pico-8 play session: no input (idle)

[t = 1 s] idle ~1s (no d-pad/buttons)
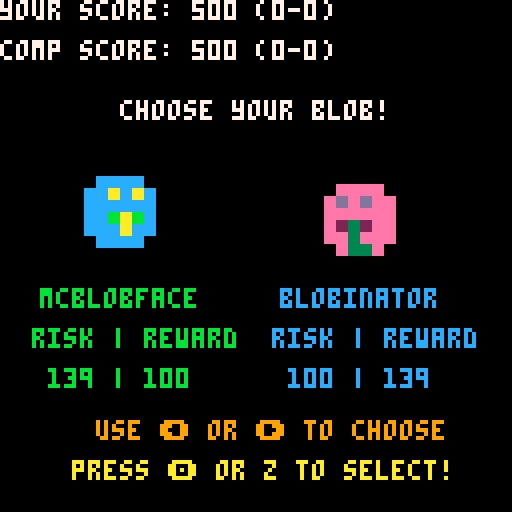
[t = 2 s] idle ~2s (no d-pad/buttons)
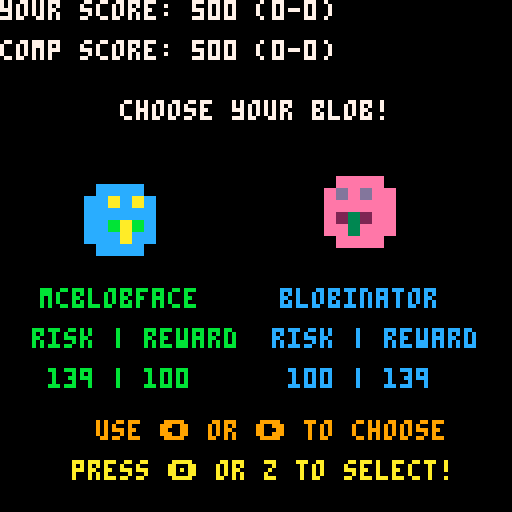
[t = 4 s] idle ~4s (no d-pad/buttons)
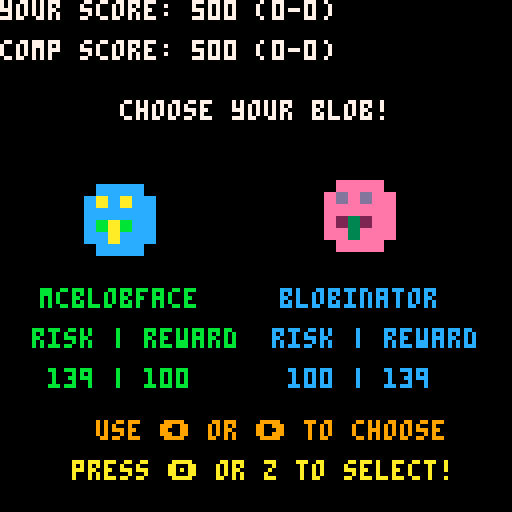
[t = 6 s] idle ~6s (no d-pad/buttons)
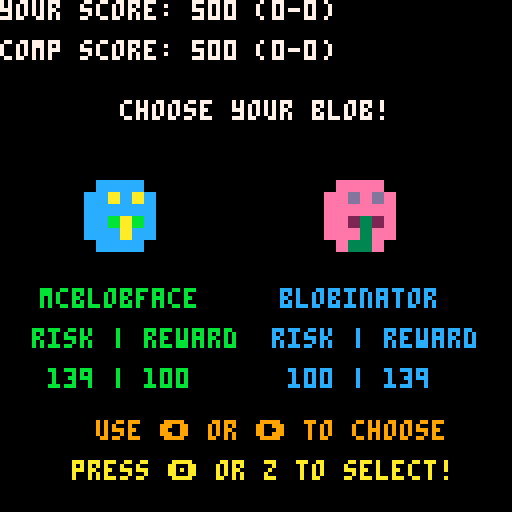
[t = 8 s] idle ~8s (no d-pad/buttons)
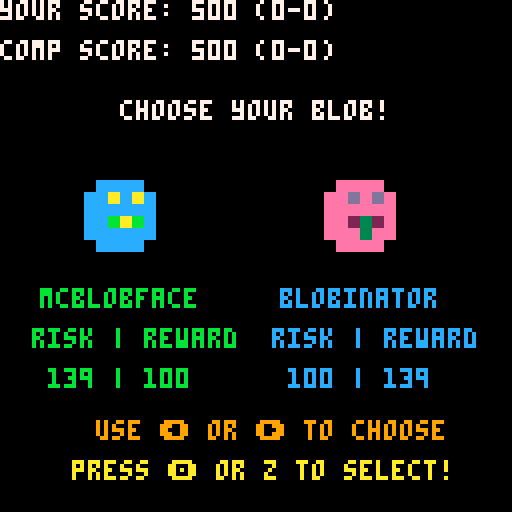

pico-8 cartridge
version 42
__lua__
-- formula blob 1.0.0a
-- by @geopet
-- https://github.com/geopet/formula-blob

function _init()
    -- initalize things here

    -- logging variables
    logging = false
    log_msg = ""

    quick_log = {
        scale = nil,
        boost_bonus = nil
    }

    -- game state variable
    state = "game-start"
    arrow_phase = rnd(1)
    lock_timer = 0
    current_music = -1
    race_victory_sfx = false
    is_muted = false

    -- start screen parade variables
    parade_blobs = {}
    local sprite_index = {}
    local blob_sprites = {16, 17, 18, 19, 20}
    add(sprite_index, blob_sprites[flr(rnd(#blob_sprites)) + 1])

    for i = 2, 30 do
        local new_sprite
        repeat
            new_sprite = blob_sprites[flr(rnd(#blob_sprites)) + 1]
        until (new_sprite != sprite_index[#sprite_index])
        add(sprite_index, new_sprite)
    end

    for i = 1, #sprite_index do
        local blob = {
            sprite = sprite_index[i],
            offset = i * 32,
            flip_x = rnd(1) < 0.5,
            flip_y = rnd(1) < 0.1
        }
        add(parade_blobs, blob)
    end

    -- blob sprite variables

    blobs = {
        blob1 = {
            base_sprite = { x = 3, y = 0 },
            boost_sprite = { x = 5, y = 8 },
            position = { x = nil, y = nil },
            speed = nil,
            name = nil,
            false_start = { target = 0, current = 0 },
            win_probability = { expected_time = nil, ratio = nil, moneyline = nil }
        },
        blob2 = {
            base_sprite = { x = 5, y = 0 },
            boost_sprite = { x = 1, y = 0 },
            position = { x = nil, y = nil },
            speed = nil,
            name = nil,
            false_start = { target = 0, current = 0 },
            win_probability = { expected_time = nil, ratio = nil, moneyline = nil }
        },
        blob3 = {
            base_sprite = { x = 7, y = 0 },
            boost_sprite = { x = 7, y = 8 },
            position = { x = nil, y = nil },
            speed = nil,
            name = nil,
            false_start = { target = 0, current = 0 },
            win_probability = { expected_time = nil, ratio = nil, moneyline = nil }
        }
    }

    selected_blob = 0

    -- race variables
    race_results = {
        winner = nil,
        loser = nil,
        winner_id = 0,
        loser_id = 0
    }

    game_over = nil
    fireworks = {}

    -- scoring variables
    score = {
        player = nil,
        opponent = nil,
        player_wins = nil,
        opponent_wins = nil,
        player_losses = nil,
        opponent_losses = nil
    }

    -- race win probability variables
    win_probability = {
        start_line = 10,
        finish_line = 120,
        track_length = nil,
        total_speed = nil
    }

    boost_meter = {
        fastest_blob = nil,
        bonus = nil,
        strength_base = 1.5,
        strength_balance = nil
    }

    -- player boost table
    player_boost = {
        meter = nil,
        active = false,
        overheating = false,
        overheating_timer = nil,
        amount = nil,
        amount_modified = nil
    }

    -- opponent boost table
    opponent_boost = {
        meter = nil,
        active = false,
        overheating = false,
        overheating_timer = nil,
        amount = nil,
        amount_modified = nil,
        timer = nil,
        cooldown = nil,
        did_breakdown = false
    }
end

-->8

function _update()

    if (btnp(3)) then -- ⬇️ / down arrow to mute
        is_muted = not is_muted
    end

    music_player()

    if (state == "game-start") then
        lock_timer = 0
        game_score_init()

        if (btnp(4)) then -- 🅾️ button (z key)
            state = "race-init"
        end
        log_msg = ""
    elseif (state == "race-init") then
        lock_timer = 0

        -- set blob speed
        blobs.blob1.speed = (0.5 * rnd(1)) + 0.08
        blobs.blob2.speed = (0.5 * rnd(1)) + 0.08

        -- testing values
        -- blobs.blob1.speed = 0.1
        -- blobs.blob2.speed = 0.1

        win_probability.total_speed = blobs.blob1.speed + blobs.blob2.speed

        set_fastest_blob()
        calculate_boost_bonus()
        calculate_boost_strength()
        set_win_probability()
        set_racer_moneyline()
        set_blob_names()

        state = "choose"
    elseif (state == "choose") then
        if (log_msg == "start state") then
            log_msg = "b1 t: " .. blobs.blob1.win_probability.expected_time .. " b2 t: " .. blobs.blob2.win_probability.expected_time
        end
        if (btnp(0)) then -- left blob (1)
            selected_blob = 1
            sfx(0)
            -- log_msg = "b1 wp: " .. blobs.blob1.win_probability.ratio .. "b1 t: " .. blobs.blob1.win_probability.expected_time
            -- log_msg = "b1 wp: " .. blobs.blob1.win_probability.ratio .. " b1 ml: " .. blobs.blob1.win_probability.moneyline
            log_msg = quick_log.scale .. " " .. quick_log.boost_bonus .. " " .. (1.5 * quick_log.scale)
        elseif (btnp(1)) then -- right blob (2)
            selected_blob = 2
            sfx(0)
            -- log_msg = "b2 wp: " .. blobs.blob2.win_probability.ratio .. "b2 t: " .. blobs.blob2.win_probability.expected_time
            -- log_msg = "b2 wp: " .. blobs.blob2.win_probability.ratio .. " b2 ml: " .. blobs.blob2.win_probability.moneyline
            log_msg = quick_log.scale .. " " .. quick_log.boost_bonus .. " " .. (1.5 * quick_log.scale)
        elseif (btnp(4)) then
            if selected_blob != 0 then
                sfx(1)
                state = "locked_in"
            else
                log_msg = "please select a blob first"
            end
        end
    elseif (state == "locked_in") then
        log_msg = "locked in blob " .. selected_blob
        if (btnp(4)) then
            sfx(16)
            state = "countdown"
        end
    elseif (state == "countdown") then

        -- trigger false starts randomly
        if (rnd(1) < 0.02 and blobs.blob1.false_start.target == 0 and blobs.blob1.false_start.current == 0) then
            blobs.blob1.false_start.target = flr(rnd(37)) + 4
            sfx(18)
        end
        if (rnd(1) < 0.02 and blobs.blob2.false_start.target == 0 and blobs.blob2.false_start.current == 0) then
            blobs.blob2.false_start.target = flr(rnd(37)) + 4
            sfx(18)
        end

        -- update blob false start positions
        for key, blob in pairs(blobs) do
            local fs = blob.false_start

            if fs.target > 0 then
                -- moving forward to target
                if fs.current < fs.target then
                    fs.current += 3
                else
                    -- reached target, start going back
                    fs.target = 0
                end
            elseif fs.current > 0 then
                -- moving back to 0
                fs.current -= 3
            end
        end

        lock_timer += 1

        if (lock_timer == 30) then
            sfx(16)
        elseif (lock_timer == 60) then
            sfx(16)
        elseif (lock_timer == 90) then
            sfx(17)
        elseif (lock_timer > 119) then

            -- blob setup
            blobs.blob1.position.x = 10
            blobs.blob2.position.x = 10
            blobs.blob1.position.y = 66
            blobs.blob2.position.y = 96

            boost_balance(blobs.blob1.speed, blobs.blob2.speed)

            -- player boost setup
            player_boost.active = false
            player_boost.overheating = false
            player_boost.overheating_timer = 0
            player_boost.amount = 0

            -- opponent boost setup
            opponent_boost.active = false
            opponent_boost.overheating = false
            opponent_boost.overheating_timer = 0
            opponent_boost.amount = 0
            opponent_boost.timer = 0
            opponent_boost.cooldown = 0
            opponent_boost.did_breakdown = false

            race_results.winner_id = 0

            state = "racing"
        end

        -- log_msg = "countdown timer: " .. lock_timer
    elseif (state == "racing") then

        update_player_overheat()
        update_opponent_overheat()
        player_boost_check()
        opponent_boost_check()
        opponent_boost_cooldown_check()
        update_blobs_speed()
        win_condition_check()

        -- log_msg = "pb: " .. player_boost.meter .. " ob: " .. opponent_boost.meter
        -- log_msg = "pb: " .. player_boost.meter .. "pb_mod: " .. player_boost.amount_modified
        -- log_msg = "ob: " .. opponent_boost.meter .. "ob_mod: " .. opponent_boost.amount_modified
        -- log_msg = "pb_mod: " .. player_boost.amount_modified .. "ob_mod: " .. opponent_boost.amount_modified
        log_msg = "pb: " .. player_boost.meter .. "/" .. player_boost.amount_modified .. " ob: " .. opponent_boost.meter .. "/" .. opponent_boost.amount_modified

    elseif (state == "result") then

        for f in all(fireworks) do
            f.x += f.vx
            f.y += f.vy
            f.life -= 1
            if f.life <= 0 then
                del(fireworks, f)
            end
        end

        if (#fireworks == 0) then
            spawn_fireworks()
        end

        -- play victory sound effect
        if (not race_victory_sfx) then
            if (race_results.winner_id == selected_blob and not game_over) then
                sfx(21)
            elseif (race_results.winner_id == selected_blob and game_over) then
                sfx(23)
            else
                sfx(22)
            end
            race_victory_sfx = true
            spawn_fireworks()
        end

        if (btnp(4) and game_over) then
            race_victory_sfx = false
            state = "game-start"
        elseif (btnp(4) and not game_over) then
            race_victory_sfx = false
            state = "race-init"
        end
        log_msg = "result state"
    end
end

-->8

function _draw()
    cls() -- clear the screen

    local speed_mod = abs(sin(time() * 2))
    local bobbing_offset = sin((time() * 1.5) + arrow_phase) * 2 * speed_mod
    local wiggle_offset = sin((time() * 3) + arrow_phase) * 2 * speed_mod
    local blob_pulse = sin((time() * 2) + arrow_phase) * 1.5 * speed_mod
    local blob_pulse_2 = sin((time() * 2.5) + arrow_phase) * 1.5 * speed_mod

    -- blob sprite animation
    local blob1_sprite_frame = blobs.blob1.base_sprite.x + flr(time() * 2.5) % 2
    local blob1_flip = flr(time() * 2) % 2 == 1
    local blob1_sprite_boost_frame = blobs.blob1.boost_sprite.x + flr(time() * 2.5) % 2
    local blob2_sprite_frame = blobs.blob2.base_sprite.x + flr(time() * 1.5) % 2
    local blob2_flip = flr(time()) % 2 == 1
    local blob2_sprite_boost_frame = blobs.blob2.boost_sprite.x + flr(time() * 1.5) % 2

    if (state == "game-start") then
        -- Pulsing welcome text
        local t = sin(time() * 2)
        local c = 7 + flr((t + 1) * 2)

        print_centered("welcome to formula blob!", 20, c)
        print_centered("version 1.0.0a", 30, 12)
        print_centered("a fun time by @geopet", 40, 11)

        local base_y = 60
        local scroll_x = (time() * 30)
        local parade_length = #parade_blobs * 32

        -- Draw blob parade (seamless loop)
        for blob in all(parade_blobs) do
            local x = blob.offset - scroll_x % parade_length
            local y = base_y + sin(time() * 2 + blob.offset) * 2
            draw_sprite(blob.sprite, x, y, 16, 16, blob.flip_x, blob.flip_y)
            -- draw a second copy to the right for seamless looping
            if x < 128 then
                draw_sprite(blob.sprite, x + parade_length, y, 16, 16, blob.flip_x, blob.flip_y)
            end
        end

        print_centered("press 🅾️ or z to start", 100, 10)
        -- print_centered("press ⬇️ down arrow to mute", 110, 9)

        print_log_msg(log_msg)
    elseif (state == "race-init") then
        -- nothing to display right now
    elseif (state == "choose") then
        -- calculate name layout
        local blob1_name_width = #blobs.blob1.name * 4
        local blob1_name_x = 30 - blob1_name_width / 2

        local blob2_name_width = #blobs.blob2.name * 4
        local blob2_name_x = 90 - blob2_name_width / 2

        -- print score
        print("your score: " .. score.player .. " (" .. score.player_wins .. "-" .. score.player_losses .. ")", 0, 0, 7)
        print("comp score: " .. score.opponent .. " (" .. score.opponent_wins .. "-" .. score.opponent_losses .. ")", 0, 10, 7)

        print_centered("choose your blob!", 25, 7)

        -- draw blobs
        sspr(blob1_sprite_frame * 8, blobs.blob1.base_sprite.y, 8, 8, 30-12, 55-12 + blob_pulse, 24, 24, blob1_flip, false)
        sspr(blob2_sprite_frame * 8, blobs.blob2.base_sprite.y, 8, 8, 90-12, 55-12 + blob_pulse_2, 24, 24, blob2_flip, false)

        -- highlight selected blob
        if (selected_blob == 1) then
            print("⬇️", 27 + wiggle_offset, 35 + bobbing_offset, 7)
        elseif (selected_blob == 2) then
            print("⬇️", 87 + wiggle_offset, 35 + bobbing_offset, 7)
        end

        -- add labels
        print(blobs.blob1.name, blob1_name_x, 72, 11)
        print("risk | reward", 8, 82, 11)

        if (blobs.blob1.win_probability.moneyline < 0) then
            print(abs(blobs.blob1.win_probability.moneyline) .. " | 100", 12, 92, 11)
        else
            print("100 | " .. abs(blobs.blob1.win_probability.moneyline), 12, 92, 11)
        end

        print(blobs.blob2.name, blob2_name_x, 72, 12)
        print("risk | reward", 68, 82, 12)

        if (blobs.blob2.win_probability.moneyline < 0) then
            print(abs(blobs.blob2.win_probability.moneyline) .. " | 100", 72, 92, 12)
        else
            print("100 | " .. abs(blobs.blob2.win_probability.moneyline), 72, 92, 12)
        end

        print_centered("use ⬅️ or ➡️ to choose", 105, 9)
        print_centered("press 🅾️ or z to select!", 115, 10)

        -- print log message
        print_log_msg(log_msg)
    elseif (state == "locked_in") then
        print("current score: " .. score.player .. " (" .. score.player_wins .. "-" .. score.player_losses .. ")", 0, 0, 7)

        -- prepare "is ready!" line
        local blob_name = (selected_blob == 1) and blobs.blob1.name or blobs.blob2.name
        local ready_text = blob_name .. " is ready!"
        print_centered(ready_text, 20, 12)

        if (selected_blob == 1) then
            sspr(blob1_sprite_frame * 8, blobs.blob1.base_sprite.y, 8, 8, 52, 42 + blob_pulse, 24, 24, blob1_flip, false)
        else
            sspr(blob2_sprite_frame * 8, blobs.blob2.base_sprite.y, 8, 8, 52, 42 + blob_pulse_2, 24, 24, blob2_flip, false)
        end

        print_centered("press 🅾️ or z to start race!", 90, 10)
        print_centered("press ❎ or x to boost!", 100, 14)

        print_log_msg(log_msg)
    elseif (state == "countdown") then

        local pre_race_x = 10
        local blob1_y_countdown = 66
        local blob2_y_countdown = 96

        -- run animation and bobbing
        local run_anim_1 = blobs.blob1.base_sprite.x + flr(time() * 4) % 2
        local run_anim_2 = blobs.blob2.base_sprite.x + flr(time() * 3.5) % 2
        local bob = sin(time() * 6) * 1.5

        draw_track()

        -- draw with both bobbing and false start offset
        sspr(run_anim_1 * 8, 0, 8, 8, pre_race_x - 12 + blobs.blob1.false_start.current, blob1_y_countdown - 12 + bob, 24, 24, false, false)
        sspr(run_anim_2 * 8, 0, 8, 8, pre_race_x - 12 + blobs.blob2.false_start.current, blob2_y_countdown - 12 + bob, 24, 24, false, false)

        if (lock_timer < 30) then
            announcer_opt = {string = "racers on the ready...", x = 22, y = 10, color = 14}
            spr(48, 43, 20) -- red light
            spr(51, 51, 20)
            spr(51, 59, 20)
            spr(51, 67, 20)
            countdown_opt = {string = "3", x = 58, y = 32, color = 7}
        elseif (lock_timer < 60) then
            announcer_opt = {string = "on your marks...", x = 33, y = 10, color = 13}
            spr(48, 43, 20) -- red light
            spr(48, 51, 20)
            spr(51, 59, 20)
            spr(51, 67, 20)
            countdown_opt = {string = "2", x = 58, y = 32, color = 10}
        elseif (lock_timer < 90) then
            announcer_opt = {string = "get set...", x = 45, y = 10, color = 12}
            spr(48, 43, 20)
            spr(48, 51, 20)
            spr(49, 59, 20) -- orange light
            spr(51, 67, 20)
            countdown_opt = {string = "1", x = 58, y = 32, color = 9}
        elseif (lock_timer < 120) then
            announcer_opt = {string = "and they're off!", x = 30, y = 10, color = 11}
            spr(48, 43, 20)
            spr(48, 51, 20)
            spr(49, 59, 20)
            spr(50, 67, 20) -- green light!
            countdown_opt = {string = "go!", x = 55, y = 32, color = 8}
        else
            announcer_opt = {string = "there's a problem on the track!", x = 20, y = 30, color = 14}
            countdown_opt = {string = "false start!", x = 60, y = 50, color = 14}
        end

        countdown_msg(announcer_opt, countdown_opt)

        print_log_msg(log_msg)
    elseif (state == "racing") then
        print("your score: " .. score.player .. " ", 0, 0, 7)
        print("comp score: " .. score.opponent, 64, 0, 7)
        print_centered("the race is on!", 10, 11)

        if (player_boost.overheating) then
            print_centered("boost overheat!", 20, 8)
        else
            print_centered("press ❎ or x to boost!", 20, 9)
        end

        draw_track()

        if selected_blob == 1 then
            draw_racer(blobs.blob1, player_boost.active, blob1_sprite_frame, blob1_sprite_boost_frame, 0)
            draw_racer(blobs.blob2, opponent_boost.active, blob2_sprite_frame, blob2_sprite_boost_frame, 0)
        else
            draw_racer(blobs.blob2, player_boost.active, blob2_sprite_frame, blob2_sprite_boost_frame, 0)
            draw_racer(blobs.blob1, opponent_boost.active, blob1_sprite_frame, blob1_sprite_boost_frame, 0)
        end

        if (logging) then
            print("blob1_x: " .. blobs.blob1.position.x .. " speed: " .. blobs.blob1.speed, 0, 90, 6)
            print("blob2_x: " .. blobs.blob2.position.x .. " speed: " .. blobs.blob2.speed, 0, 100, 6)
        end

        print_log_msg(log_msg)
    elseif (state == "result") then

        local winner_x, winner_y = 30, 50
        local winner_size = 32
        local dance_x = sin(time() * 4) * 2
        local winner_flip_x = flr(time() * 2 ) % 2 == 0
        local loser_flip_x = not winner_flip_x
        local flip_y = flr(time()) % 8 == 0

        print("your score: " .. score.player .. " (" .. score.player_wins .. "-" .. score.player_losses .. ")", 0, 0, 7)
        print("comp score: " .. score.opponent .. " (" .. score.opponent_wins .. "-" .. score.opponent_losses .. ")", 0, 10, 7)

        -- headline
        local headline = game_over and "the match is over!" or "this race is over!!"
        print_centered(headline, 20, 11)

        -- winner large
        sspr(
            race_results.winner.base_sprite.x * 8, race_results.winner.base_sprite.y,
            8, 8,
            winner_x + dance_x, winner_y,  -- position on screen
            winner_size, winner_size,  -- size (scale 4x)
            winner_flip_x, flip_y
        )

        if (race_results.winner_id == selected_blob) then
            -- crown sprite
            sspr(
                32 % 16 * 8, flr(32 / 16) * 8,
                8, 8,
                winner_x + dance_x, winner_y - 5,  -- position on screen
                32, 32, -- size (scale 4x)
                winner_flip_x, false
            )
            if (game_over) then
                -- launch fireworks
                for f in all(fireworks) do
                    pset(f.x, f.y, f.color)
                end
                print_centered("you are the match winner!", 30, 14)
            else
                print_centered("you are the race winner!", 30, 14)
            end
        else
            print_centered("you did not win the race :(", 30, 14)
        end

        -- loser small
        sspr(
            race_results.loser.base_sprite.x * 8, race_results.loser.base_sprite.y,
            8, 8,
            80, 72 + dance_x,  -- position on screen
            8, 8,    -- size (normal)
            loser_flip_x, false
        )

        local prompt = game_over and "press 🅾️ or z to play again" or "press 🅾️ or z to race again"
        print_centered(prompt, 90, 10)

        print_log_msg(log_msg)
    end
end

-->8
-- helper functions

function draw_sprite(sprite_id, x, y, w, h, flip_x, flip_y)
    local sx = (sprite_id % 16) * 8
    local sy = flr(sprite_id / 16) * 8
    sspr(sx, sy, 8, 8, x, y, w, h, flip_x or false, flip_y or false)
end

function game_score_init()
    score.player = 500
    score.opponent = 500
    score.player_wins = 0
    score.opponent_wins = 0
    score.player_losses = 0
    score.opponent_losses = 0
    game_over = false
end

function set_win_probability()
    win_probability.track_length = win_probability.finish_line - win_probability.start_line
    blobs.blob1.win_probability.expected_time = (win_probability.track_length/blobs.blob1.speed)/30
    blobs.blob2.win_probability.expected_time = (win_probability.track_length/blobs.blob2.speed)/30
    blobs.blob1.win_probability.ratio = blobs.blob1.speed/win_probability.total_speed
    blobs.blob2.win_probability.ratio = blobs.blob2.speed/win_probability.total_speed
end

-- Converts a win probability (wp) into a moneyline value, a common concept in sports betting.
-- The formula differs based on whether wp is greater than or less than 0.5:
--   - For wp >= 0.5, the moneyline is negative, indicating a favored outcome.
--   - For wp < 0.5, the moneyline is positive, indicating an underdog outcome.
-- The `+0.5` adjustment ensures proper rounding to the nearest integer when using the `flr` function.

function win_probability_to_moneyline(wp)
    local moneyline = 0
    if (wp >= 0.5) then
        moneyline = -1 * (wp / (1 - wp)) * 100 + 0.5
    elseif (wp < 0.5) then
        moneyline = ((1 - wp) / wp) * 100 + 0.5
    end
    return flr(moneyline)
end

function set_racer_moneyline()
    blobs.blob1.win_probability.moneyline = win_probability_to_moneyline(blobs.blob1.win_probability.ratio)
    blobs.blob2.win_probability.moneyline = win_probability_to_moneyline(blobs.blob2.win_probability.ratio)
end

function set_fastest_blob()
    if (blobs.blob1.speed > blobs.blob2.speed) then
        boost_meter.fastest_blob = 1
    else
        boost_meter.fastest_blob = 2
    end
end

function calculate_speed_gap_percent()
    local average = (blobs.blob1.speed + blobs.blob2.speed) / 2
    local gap = abs(blobs.blob1.speed - blobs.blob2.speed)
    local percent_speed_gap_difference = gap / average

    return percent_speed_gap_difference
end

function calculate_boost_bonus()
    local speed_gap_percent = calculate_speed_gap_percent()

    boost_meter.bonus = speed_gap_percent * 70
    quick_log.boost_bonus = boost_meter.bonus
end

function calculate_boost_strength(blob1_speed, blob2_speed)
    local speed_gap_percent = calculate_speed_gap_percent(blob1_speed, blob2_speed)
    local scale = 1 + (speed_gap_percent * 0.5) -- Scale the strength based on speed gap

    quick_log.scale = scale

    boost_meter.strength_balance = boost_meter.strength_base * scale
end

function boost_balance(blob1_speed, blob2_speed)
    local boost_base = 100
    if (selected_blob == 1) then
        if (boost_meter.fastest_blob == 1) then
            player_boost.meter = boost_base
            player_boost.amount_modified = boost_meter.strength_base

            opponent_boost.meter = boost_base + boost_meter.bonus
            opponent_boost.amount_modified = boost_meter.strength_balance
        else
            player_boost.meter = boost_base + boost_meter.bonus
            player_boost.amount_modified = boost_meter.strength_balance

            opponent_boost.meter = boost_base
            opponent_boost.amount_modified = boost_meter.strength_base
        end
    elseif (selected_blob == 2) then
        if (boost_meter.fastest_blob == 2) then
            player_boost.meter = boost_base
            player_boost.amount_modified = boost_meter.strength_base

            opponent_boost.meter = boost_base + boost_meter.bonus
            opponent_boost.amount_modified = boost_meter.strength_balance
        else
            player_boost.meter = boost_base + boost_meter.bonus
            player_boost.amount_modified = boost_meter.strength_balance

            opponent_boost.meter = boost_base
            opponent_boost.amount_modified = boost_meter.strength_base
        end
    end
end

function countdown_msg(announcer_opt, countdown_opt)
    print(announcer_opt.string, announcer_opt.x, announcer_opt.y, announcer_opt.color)
    print(countdown_opt.string, countdown_opt.x, countdown_opt.y, countdown_opt.color)
end

function draw_track()
    map(0, 0, 0, 45, 16, 16)
end

function draw_racer(blob, is_boosting, standard_frame, boost_frame, pulse)
    local sprite_animation_frame = is_boosting and boost_frame or standard_frame
    local sprite_y = is_boosting and blob.boost_sprite.y or blob.base_sprite.y
    sspr(sprite_animation_frame * 8, sprite_y, 8, 8, blob.position.x - 12, blob.position.y - 12 + pulse, 24, 24, false, false)
end

function update_player_overheat()
    if (player_boost.overheating) then
        player_boost.overheating_timer += 1

        if (player_boost.overheating_timer > 60) then
            player_boost.overheating = false
            player_boost.overheating_timer = 0
            player_boost.amount = 0.01
            -- log_msg = "overheat off!"
        else
            player_boost.active = false
            player_boost.amount = -0.5
            -- log_msg = "overheating! no boost!"
        end
    elseif (not player_boost.overheating) then
            player_boost.amount = 0
            -- log_msg = "racing..."
    end
end

function update_opponent_overheat()
    if (opponent_boost.overheating) then
        opponent_boost.overheating_timer += 1

        if (opponent_boost.overheating_timer > 60) then
            opponent_boost.overheating = false
            opponent_boost.overheating_timer = 0
            opponent_boost.amount = 0.01
            -- log_msg = "overheat off!"
        else
            opponent_boost.active = false
            opponent_boost.amount = -0.5
            -- log_msg = "opponent overheating! no boost!"
        end
    elseif (not opponent_boost.overheating) then
            opponent_boost.amount = 0
            -- log_msg = "racing..."
    end
end

function player_boost_check()
    if (btn(5) and not player_boost.overheating) then -- press ❎ to boost
        if (player_boost.meter > 0) then
            player_boost.active = true
            player_boost.meter -= 5
            player_boost.amount = player_boost.amount_modified
            -- log_msg = "player boost meter: " .. player_boost.meter
            sfx(3)
        else
            player_boost.overheating = true
            player_boost.overheating_timer = 0
            player_boost.active = false
            player_boost.meter = 0
            sfx(2)
        end
    else
        player_boost.active = false
    end
end

function opponent_boost_check()
    if (opponent_boost.active and not opponent_boost.overheating) then
        if (opponent_boost.meter > 0) then
            opponent_boost.meter -= 5
            opponent_boost.amount = opponent_boost.amount_modified
            sfx(5)
            --log_msg = "opponent boost timer: " .. opponent_boost.timer
        else
            opponent_boost.overheating = true
            opponent_boost.overheating_timer = 0
            opponent_boost.active = false
            opponent_boost.meter = 0
            opponent_boost.did_breakdown = true
            sfx(4)
            --log_msg = "opponent boost meter: " .. opponent_boost.meter
        end
    else
        opponent_boost.active = false
    end
end

function opponent_boost_cooldown_check()
    local opponent_boost_random = rnd(1)
    local random_timer = flr(opponent_boost_random * 50)

    if (not opponent_boost.active and not opponent_boost.overheating and opponent_boost.cooldown == 0) then
        if (opponent_boost_random < 0.05) then
            if (opponent_boost.timer <= random_timer) then
                if (opponent_boost.meter > 0) then
                    opponent_boost.active = true -- boost away!
                    sfx(5)
                end
            end
        else
            opponent_boost.active = false -- didn't meet random chance
        end
    elseif (not opponent_boost.active and not opponent_boost.overheating and opponent_boost.cooldown > 0) then
        opponent_boost.cooldown -= 1
        opponent_boost.active = false
    elseif (opponent_boost.active and opponent_boost.timer >= random_timer) then
        opponent_boost.active = false
        opponent_boost.timer = 0
        opponent_boost.cooldown = 30
    elseif (opponent_boost.active and opponent_boost.timer < random_timer) then
        opponent_boost.timer += 1
        opponent_boost.active = true
    end
end

function update_blobs_speed()
    if (selected_blob == 1) then
        blobs.blob1.position.x += blobs.blob1.speed + player_boost.amount
        blobs.blob2.position.x += blobs.blob2.speed + opponent_boost.amount
    else
        blobs.blob2.position.x += blobs.blob2.speed + player_boost.amount
        blobs.blob1.position.x += blobs.blob1.speed + opponent_boost.amount
    end
end

function win_condition_check()
    if race_results.winner_id == 0 then
        if (blobs.blob1.position.x >= 120) then
            race_results.winner_id = 1
            race_results.winner = blobs.blob1
            race_results.loser = blobs.blob2
            state = "result"
            update_scoring()
        elseif (blobs.blob2.position.x >= 120) then
            race_results.winner_id = 2
            race_results.winner = blobs.blob2
            race_results.loser = blobs.blob1
            state = "result"
            update_scoring()
        end
    end
end

function update_scoring()
    -- Determine the player's chosen blob's moneyline
    local player_moneyline

    if (selected_blob == 1) then
        player_moneyline = blobs.blob1.win_probability.moneyline
    else
        player_moneyline = blobs.blob2.win_probability.moneyline
    end

    local abs_moneyline = abs(player_moneyline)

    if (race_results.winner_id == selected_blob) then
        -- Player wins
        if (player_moneyline > 0) then
            -- Underdog: risk 100 to win moneyline
            score.player += player_moneyline
            score.opponent -= player_moneyline
        else
            -- Favorite: risk abs(moneyline) to win 100
            score.player += 100
            score.opponent -= 100
        end
        score.player_wins += 1
        score.opponent_losses += 1
    else
        -- Player loses
        if (player_moneyline > 0) then
            -- Underdog: lose 100
            score.player -= 100
            score.opponent += 100
        else
            -- Favorite: lose abs(moneyline)
            score.player -= abs_moneyline
            score.opponent += abs_moneyline
        end
        score.player_losses += 1
        score.opponent_wins += 1
    end

    is_game_over()
end

function is_game_over()
    if (score.player >= 1000 or score.opponent >= 1000) then
        game_over = true
    end
end

function spawn_fireworks()
    for i = 1, 20 do
        local f = {
            x = 64 + rnd(40) - 20,
            y = 32 + rnd(40) - 20,
            vx = rnd(2) - 1,
            vy = rnd(2) - 1,
            life = 30 + flr(rnd(20)),
            color = 8 + flr(rnd(7)) -- random color from 8 on (bright)
        }
        add(fireworks, f)
    end
end

function assign_name()
    local names = {
        "blobzilla", "blast", "skids", "mcblobface", "bouncy", "slimer", "wiggly", "blash",
        "mcblobberson", "blobster", "blobinator", "blobtastic", "blobby", "bloob",
        "max verblobben", "blobo norris", "charles leblob", "blewis hamiblob", "blobo perez", "fenando balobso",
        "blance bloll", "blierre basly", "blobos sainz", "baltteri blobas", "jeff"
    }

    return names[flr(rnd(#names)) + 1] -- pick a random name from the list
end

function set_blob_names()
    blobs.blob1.name = assign_name()
    blobs.blob2.name = assign_name()

    -- Ensure names are unique
    while (blobs.blob1.name == blobs.blob2.name) do
        blobs.blob2.name = assign_name()
    end
end

function print_centered(text, y, color)
    local text_width = #text * 4
    local x = 64 - text_width / 2
    print(text, x, y, color)
end

function music_player()
    local desired_music = -1

    if state == "game-start" then
        desired_music = 0
    elseif state == "choose" then
        desired_music = 10
    elseif state == "locked_in" then
        desired_music = 25
    elseif state == "countdown" or state == "racing" then
        desired_music = 24
    end

    -- only change music if it's different than current

    if (is_muted) then
        if current_music != -1 then
            music(-1) -- stop music if muted
            current_music = -1 -- stop music if muted
        end
    elseif desired_music != current_music then
        if desired_music == -1 then
            music(-1) -- stop music
        else
            music(desired_music)
        end
        current_music = desired_music
    end
end

function print_log_msg()
    if logging then
        if (log_msg != "") then
            print(log_msg, 0, 120, 5)
        else
            print("log: na", 0, 120, 5)
        end
    end
end
__gfx__
0000000000000000bbbbbbb000000000000000000000000000000000000000000000000033333333000000000000000000000000000000000000000000000000
000000000beeee0000eeeeb000cccc0000cccc0000eeee0000eeee00008888000088880033333333000000000000000000000000000000000020000000000200
00700700beeaeae0beeaeae00ccacac00ccacac00eedede00eedede0088b8b80088b8b8068686868000000000000000000110000000000000000000000000220
000770000eeeeee00eeaeae00cccccc00cccccc00eeeeee00eeeeee0088888800888888086868686077777700999999000010000000000000002000000000000
00077000be2232e0be2232e00ccbabc00ccbabc00ee232e00ee232e0088a8a800aaca88068686868077777700999999000000000000001000000000000000000
007007000e2222e00e2232e00cccccc00cccacc00eee3ee00eee3ee008a8ac80088acc8086868686000000000000000000000000000010000000000000020000
000000000beeee00bbe33e0000cccc0000cccc0000eeee0000e33e00008888000088880068686868000000000000000000000000000000000000000000000000
00000000000000000000000000000000000000000000000000000000000000000000000086868686000000000000000000000000000000000000000000000000
00000000000000000000000000000000000000000000000099999990000bb000bbbbbbb06a6a6a6a70707070333333337a7a7a7a000000000000000000000000
0077770000bbbb00009999000088880000aaaa0009cccc0000cccc900b8888000b8787bba6a6a6a60707070733333333a7a7a7a7000000000000000000000000
077070700bbebeb009909090088989800aaeaea09cc8c8c09cc8c8c008878780088787806a6a6a6a70707070787878787a7a7a7a000000000000000000000200
077777700bbbbbb009999990088888800aaaaaa00cccccc00cc8c8c0b8888880b8888880a6a6a6a60707070787878787a7a7a7a7000000000000000000000002
077656700bba9ab0099c2c90088aca800aaebea09caabac09caabac0b88c9c80089c99806a6a6a6a70707070787878787a7a7a7a000000000000000000000000
077777700bbbbbb009999990088888800aaaaaa00caaaac00cababc008cc9c8008c99c80a6a6a6a60707070787878787a7a7a7a7000000000000000000220000
0077770000bbbb00009999000088880000aaaa0009cccc0099cccc0000888800bb88880033333333707070707878787833333333000000000000000000020000
00000000000000000000000000000000000000000000000000000000000000000000000033333333070707078787878733333333000000000000000000000000
03900920000000000000000000000000000000000000000000000000000000000000000000000000000000000000000000000000000000000000000000000000
26299363000000000000000000000000000000000000000000000000000000000000000000000000000000000000000000000000000000000000000000000000
93999929000000000000000000000000000000000000000000000000000000000000000000000000000000000000000000000000000000000000000000000000
99000099000000000000000000000000000000000000000000000000000000000000000000000000000000000000000000000000000000000000000000000000
90000009000000000000000000000000000000000000000000000000000000000000000000000000000000000000000000000000000000000000000000000000
90000009000000000000000000000000000000000000000000000000000000000000000000000000000000000000000000000000000000000000000000000000
00000000000000000000000000000000000000000000000000000000000000000000000000000000000000000000000000000000000000000000000000000000
00000000000000000000000000000000000000000000000000000000000000000000000000000000000000000000000000000000000000000000000000000000
66666666666666666666666666666666000000000000000000000000000000000000000000000000000000000000000000000000000000000000000000000000
68888886699999966bbbbbb667777776000000000000000000000000000000000000000000000000000000000000000000000000000000000000000000000000
68788786697997966b7bb7b667766776000000000000000000000000000000000000000000000000000000000000000000000000000000000000000000000000
68877886699779966bb77bb667677676000000000000000000000000000000000000000000000000000000000000000000000000000000000000000000000000
68877886699779966bb77bb667677676000000000000000000000000000000000000000000000000000000000000000000000000000000000000000000000000
68788786697997966b7bb7b667766776000000000000000000000000000000000000000000000000000000000000000000000000000000000000000000000000
68888886699999966bbbbbb667777776000000000000000000000000000000000000000000000000000000000000000000000000000000000000000000000000
66666666666666666666666666666666000000000000000000000000000000000000000000000000000000000000000000000000000000000000000000000000
__map__
0909090909090909090909090909091b00000000000000000000000000000000000000000000000000000000000000000000000000000000000000000000000000000000000000000000000000000000000000000000000000000000000000000000000000000000000000000000000000000000000000000000000000000000
340f3434340d340e34340c343434341a00000000000000000000000000000000000000000000000000000000000000000000000000000000000000000000000000000000000000000000000000000000000000000000000000000000000000000000000000000000000000000000000000000000000000000000000000000000
3434340c0e34343434340f340d34341a00000000000000000000000000000000000000000000000000000000000000000000000000000000000000000000000000000000000000000000000000000000000000000000000000000000000000000000000000000000000000000000000000000000000000000000000000000000
340d3434341f34340c3434340c0e341a00000000000000000000000000000000000000000000000000000000000000000000000000000000000000000000000000000000000000000000000000000000000000000000000000000000000000000000000000000000000000000000000000000000000000000000000000000000
0a0a0b0a0a0b0a0a0b0a0a0b0a0a0b1a00000000000000000000000000000000000000000000000000000000000000000000000000000000000000000000000000000000000000000000000000000000000000000000000000000000000000000000000000000000000000000000000000000000000000000000000000000000
341f3434340d0c343434340c0f0d0c1a00000000000000000000000000000000000000000000000000000000000000000000000000000000000000000000000000000000000000000000000000000000000000000000000000000000000000000000000000000000000000000000000000000000000000000000000000000000
000d0c0d000000000c0e0d000c0e001a00000000000000000000000000000000000000000000000000000000000000000000000000000000000000000000000000000000000000000000000000000000000000000000000000000000000000000000000000000000000000000000000000000000000000000000000000000000
3434340f34340e3434290e2b2c2a1f1a00000000000000000000000000000000000000000000000000000000000000000000000000000000000000000000000000000000000000000000000000000000000000000000000000000000000000000000000000000000000000000000000000000000000000000000000000000000
1919191919191919191919191919191c00000000000000000000000000000000000000000000000000000000000000000000000000000000000000000000000000000000000000000000000000000000000000000000000000000000000000000000000000000000000000000000000000000000000000000000000000000000
